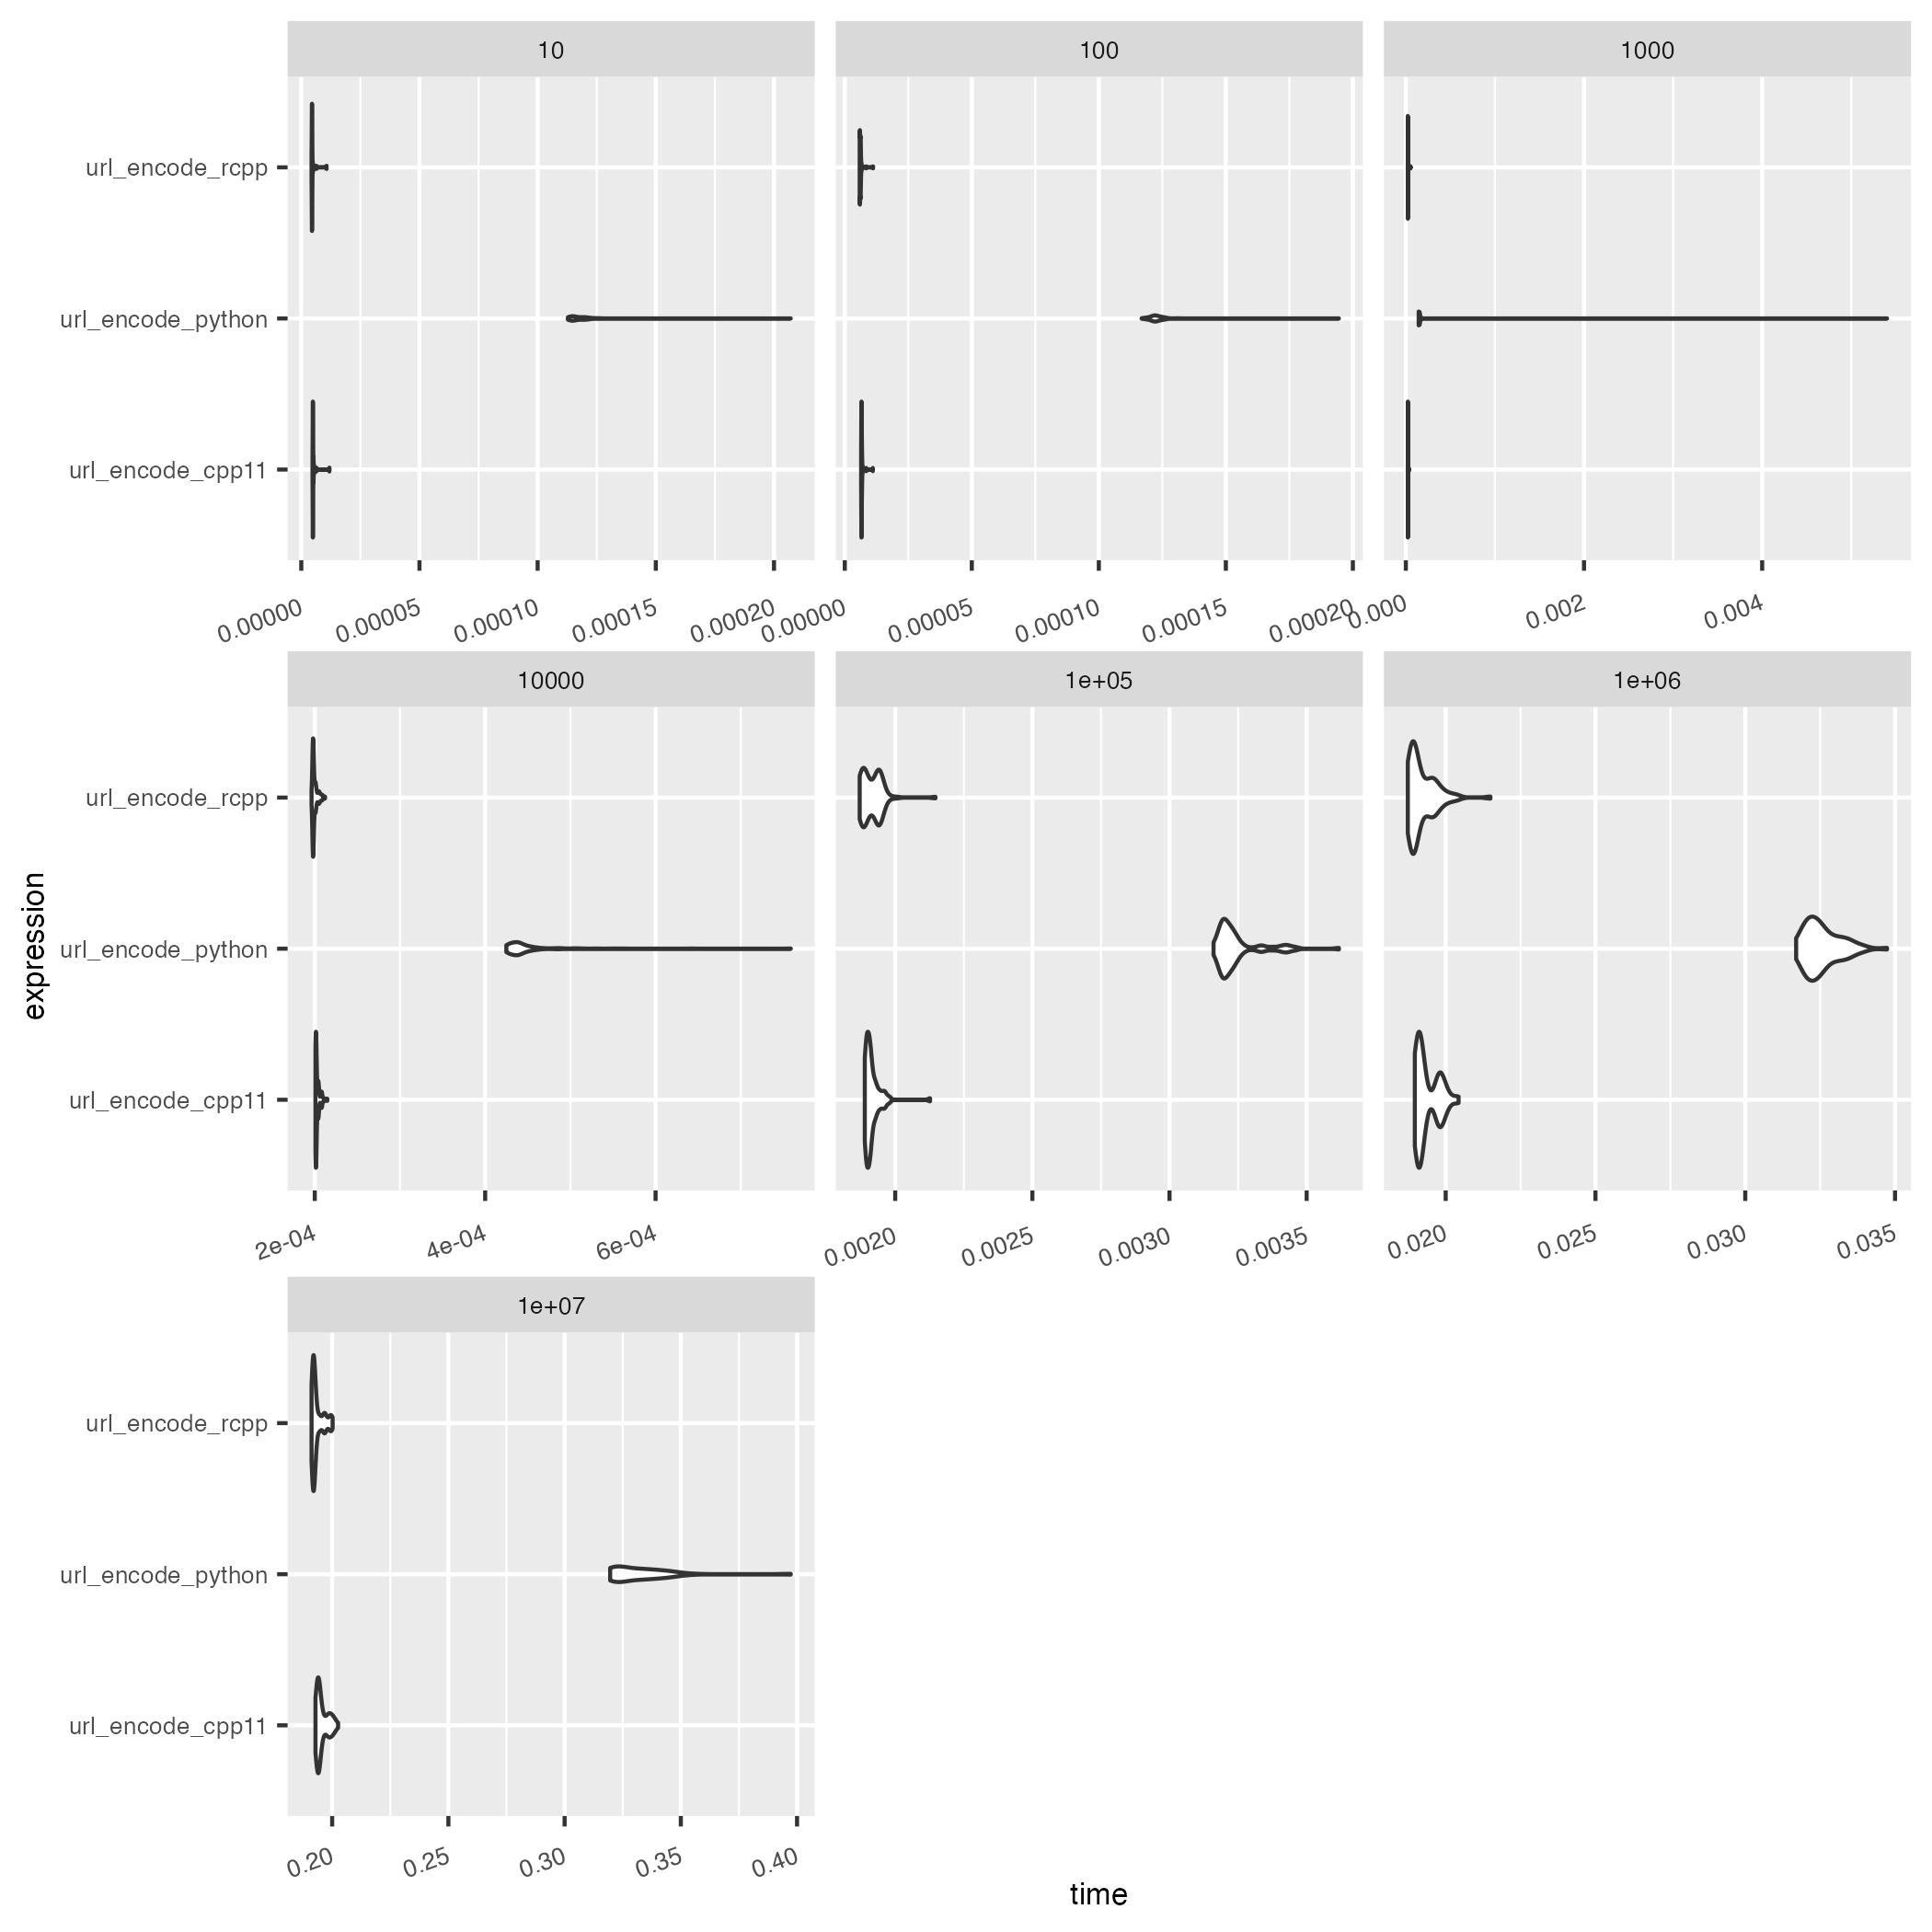

Values plotted in this chart, from the file beside it:
expression, min, median, itr/sec, mem_alloc, gc/sec, n_itr, n_gc, total_time, size
url_encode_rcpp, 4.35µs, 4.55µs, 215461, 2.49KB, 0, 100, 0, 464.12µs, 10
url_encode_cpp11, 4.76µs, 4.92µs, 198069, 0B, 0, 100, 0, 504.88µs, 10
url_encode_python, 112.79µs, 116.46µs, 8441, 14.95KB, 0, 100, 0, 11.85ms, 10
url_encode_rcpp, 5.86µs, 6.09µs, 161803, 2.69KB, 0, 100, 0, 618.03µs, 100
url_encode_cpp11, 6.44µs, 6.6µs, 149258, 0B, 0, 100, 0, 669.98µs, 100
url_encode_python, 116.85µs, 122.51µs, 8053, 14.95KB, 0, 100, 0, 12.42ms, 100
url_encode_rcpp, 22.3µs, 22.73µs, 42972, 3.97KB, 0, 100, 0, 2.33ms, 1000
url_encode_cpp11, 23.04µs, 23.29µs, 42297, 0B, 0, 100, 0, 2.36ms, 1000
url_encode_python, 144.28µs, 148.46µs, 6573, 14.95KB, 66.39, 99, 1, 15.06ms, 1000
url_encode_rcpp, 196.23µs, 198.32µs, 5003, 17.2KB, 0, 100, 0, 19.99ms, 10000
url_encode_cpp11, 200.78µs, 201.58µs, 4929, 0B, 0, 100, 0, 20.29ms, 10000
url_encode_python, 424.84µs, 439.11µs, 2213, 14.95KB, 0, 100, 0, 45.19ms, 10000
url_encode_rcpp, 1.87ms, 1.91ms, 521.9, 148.27KB, 0, 100, 0, 191.6ms, 1e+05
url_encode_cpp11, 1.89ms, 1.91ms, 522.4, 0B, 0, 100, 0, 191.41ms, 1e+05
url_encode_python, 3.16ms, 3.22ms, 308.2, 14.95KB, 0, 100, 0, 324.41ms, 1e+05
url_encode_rcpp, 18.74ms, 18.98ms, 52.07, 1.42MB, 0, 100, 0, 1.92s, 1e+06
url_encode_cpp11, 18.97ms, 19.16ms, 51.64, 0B, 0, 100, 0, 1.94s, 1e+06
url_encode_python, 31.7ms, 32.42ms, 30.7, 14.95KB, 0, 100, 0, 3.26s, 1e+06
url_encode_rcpp, 191.12ms, 192.3ms, 5.17, 14.21MB, 0, 100, 0, 19.34s, 1e+07
url_encode_cpp11, 192.82ms, 194.42ms, 5.113, 0B, 0, 100, 0, 19.56s, 1e+07
url_encode_python, 319.6ms, 330.33ms, 3.009, 14.95KB, 0, 100, 0, 33.23s, 1e+07
